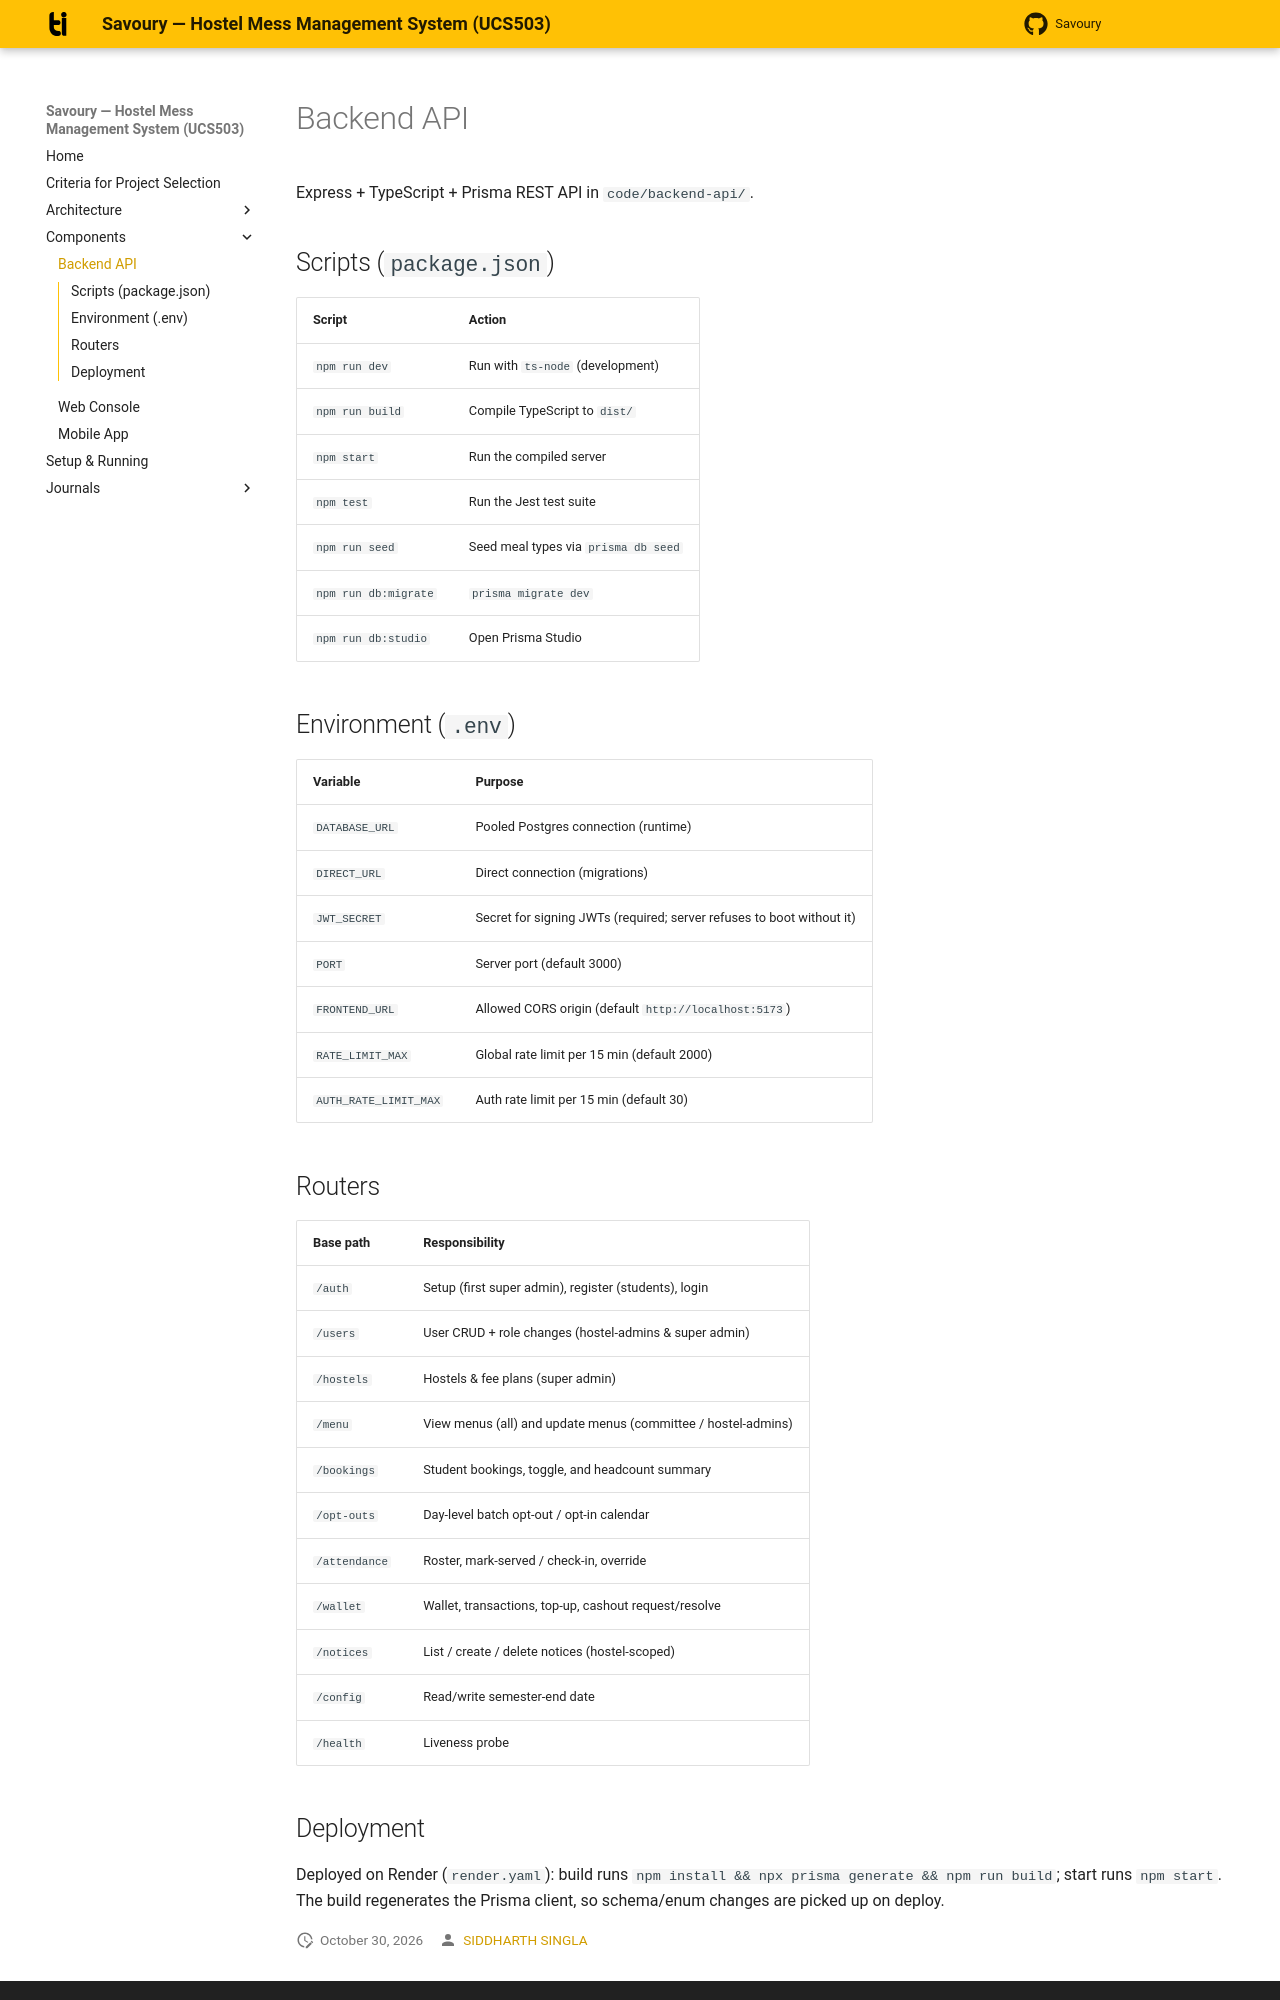

repository: Siddharth-singla/Savoury · page: components/backend-api/index.html · generator: mkdocs

# Backend API

Express + TypeScript + Prisma REST API in `code/backend-api/`.

## Scripts (`package.json`)

| Script | Action |
|--------|--------|
| `npm run dev` | Run with `ts-node` (development) |
| `npm run build` | Compile TypeScript to `dist/` |
| `npm start` | Run the compiled server |
| `npm test` | Run the Jest test suite |
| `npm run seed` | Seed meal types via `prisma db seed` |
| `npm run db:migrate` | `prisma migrate dev` |
| `npm run db:studio` | Open Prisma Studio |

## Environment (`.env`)

| Variable | Purpose |
|----------|---------|
| `DATABASE_URL` | Pooled Postgres connection (runtime) |
| `DIRECT_URL` | Direct connection (migrations) |
| `JWT_SECRET` | Secret for signing JWTs (required; server refuses to boot without it) |
| `PORT` | Server port (default 3000) |
| `FRONTEND_URL` | Allowed CORS origin (default `http://localhost:5173`) |
| `RATE_LIMIT_MAX` | Global rate limit per 15 min (default 2000) |
| `AUTH_RATE_LIMIT_MAX` | Auth rate limit per 15 min (default 30) |

## Routers

| Base path | Responsibility |
|-----------|----------------|
| `/auth` | Setup (first super admin), register (students), login |
| `/users` | User CRUD + role changes (hostel-admins & super admin) |
| `/hostels` | Hostels & fee plans (super admin) |
| `/menu` | View menus (all) and update menus (committee / hostel-admins) |
| `/bookings` | Student bookings, toggle, and headcount summary |
| `/opt-outs` | Day-level batch opt-out / opt-in calendar |
| `/attendance` | Roster, mark-served / check-in, override |
| `/wallet` | Wallet, transactions, top-up, cashout request/resolve |
| `/notices` | List / create / delete notices (hostel-scoped) |
| `/config` | Read/write semester-end date |
| `/health` | Liveness probe |
